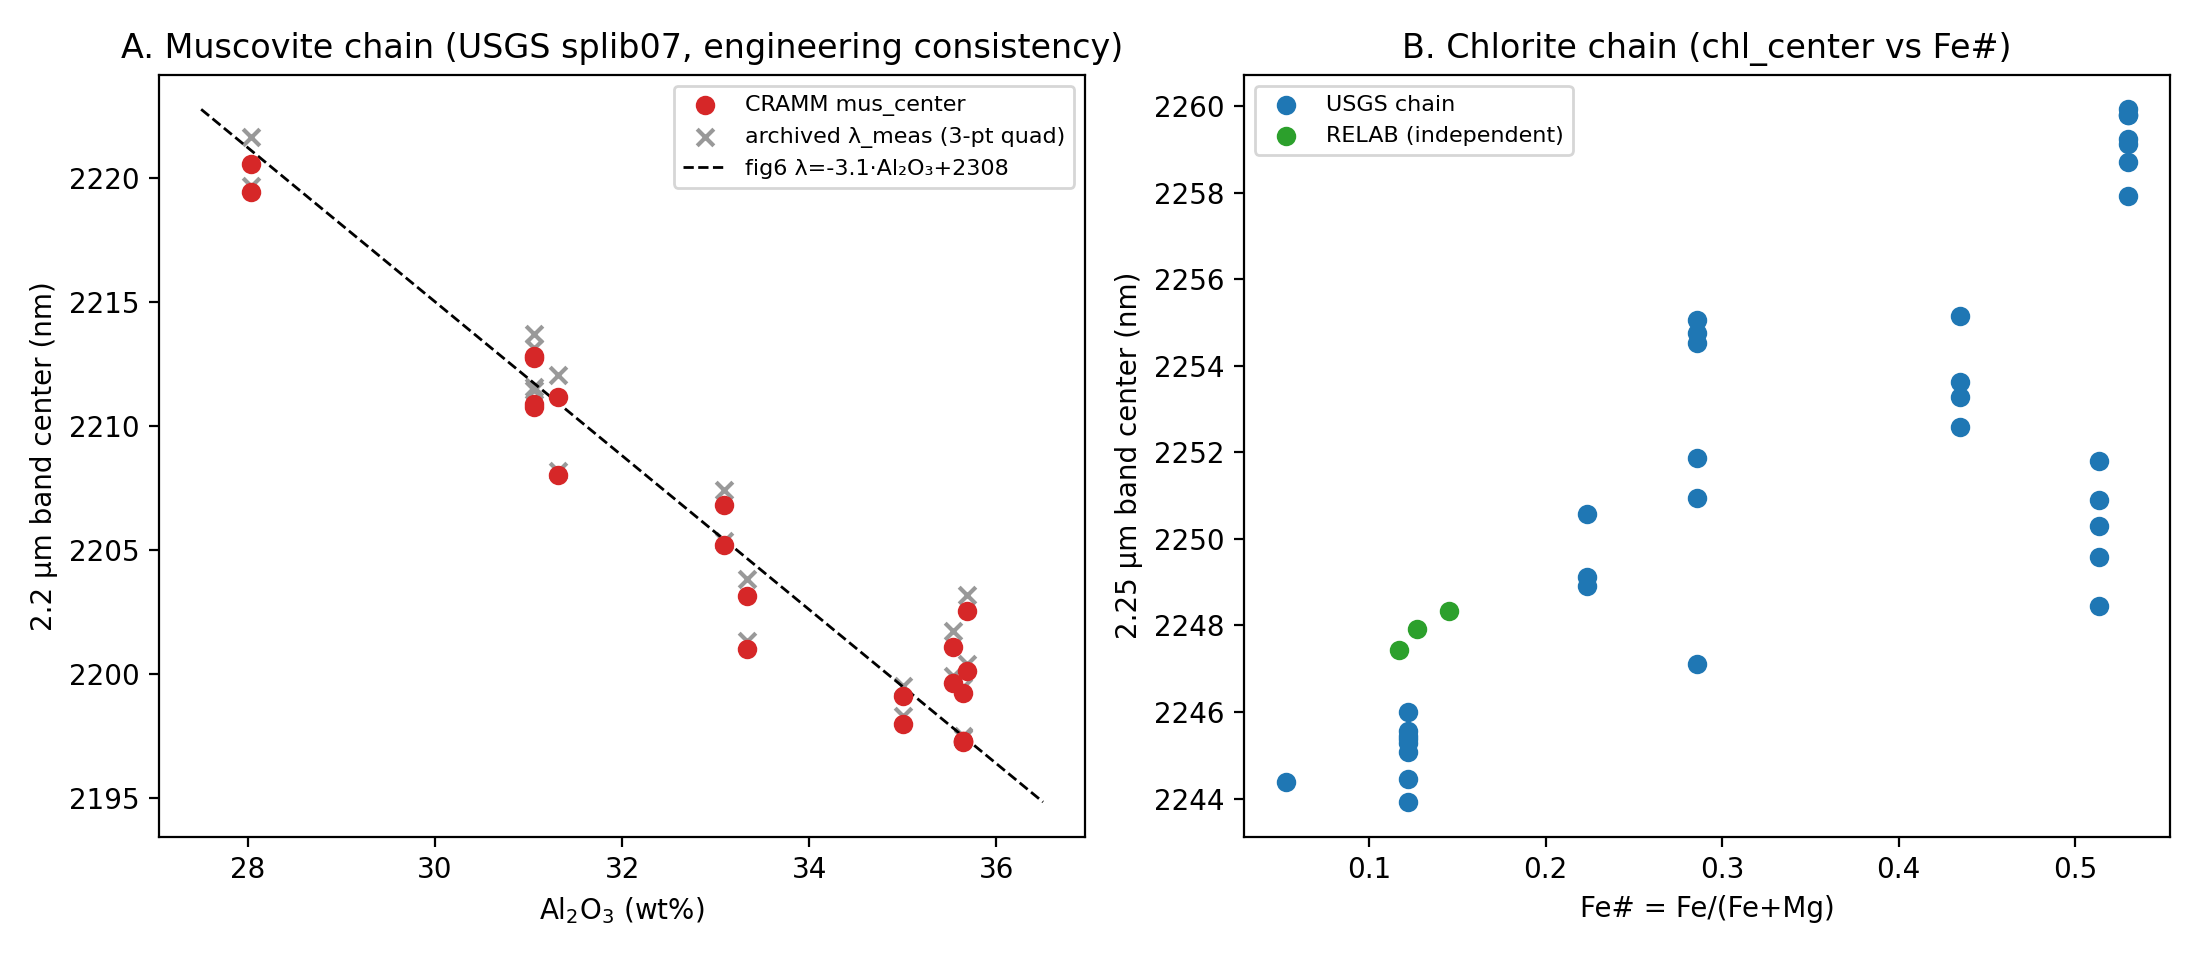

The table this chart was drawn from, first rows:
pool, record, sample, library, chem_key, chem_val, chem2_key, chem2_val, mus_center_nm, chl_center_nm, cal_center_nm, fd, archived_lambda_nm, product_fired
A_muscovite_USGS, Muscovite_GDS108_BECKb_AREF, GDS108, splib07, Al2O3_wt, 35.0, X_FeMg, 0.1863, 2199, 0.00, 0.00, 0.2382, 2200, 1
A_muscovite_USGS, Muscovite_GDS108_NIC4bb_RREF, GDS108, splib07, Al2O3_wt, 35.0, X_FeMg, 0.1863, 2198, 0.00, 0.00, 0.1760, 2198, 1
A_muscovite_USGS, Muscovite_GDS111_Guatemala_BECKa_AREF, GDS111, splib07, Al2O3_wt, 28.03, X_FeMg, 0.4607, 2221, 0.00, 0.00, 0.1948, 2222, 1
A_muscovite_USGS, Muscovite_GDS111_Guatemala_NIC4aaa_RREF, GDS111, splib07, Al2O3_wt, 28.03, X_FeMg, 0.4607, 2219, 0.00, 0.00, 0.1231, 2220, 1
A_muscovite_USGS, Muscovite_GDS113_Ruby_ASDNGa_AREF, GDS113, splib07, Al2O3_wt, 35.64, X_FeMg, 0.1549, 2197, 0.00, 0.00, 0.2518, 2197, 1
A_muscovite_USGS, Muscovite_GDS113_Ruby_BECKa_AREF, GDS113, splib07, Al2O3_wt, 35.64, X_FeMg, 0.1549, 2199, 0.00, 0.00, 0.3002, 2199, 1
A_muscovite_USGS, Muscovite_GDS113_Ruby_NIC4aaa_RREF, GDS113, splib07, Al2O3_wt, 35.64, X_FeMg, 0.1549, 2197, 0.00, 0.00, 0.1604, 2197, 1
A_muscovite_USGS, Muscovite_GDS113a_Ruby_ASDNGa_AREF, GDS113a, splib07, Al2O3_wt, 35.64, X_FeMg, 0.1549, 2197, 0.00, 0.00, 0.2498, 2197, 1
A_muscovite_USGS, Muscovite_GDS114_Marshall_BECKa_AREF, GDS114, splib07, Al2O3_wt, 33.09, X_FeMg, 0.3564, 2207, 0.00, 0.00, 0.2268, 2207, 1
A_muscovite_USGS, Muscovite_GDS114_Marshall_NIC4aaa_RREF, GDS114, splib07, Al2O3_wt, 33.09, X_FeMg, 0.3564, 2205, 0.00, 0.00, 0.1193, 2205, 1
A_muscovite_USGS, Muscovite_GDS116_Tanzania_ASDNGa_AREF, GDS116, splib07, Al2O3_wt, 31.06, X_FeMg, 0.441, 2211, 0.00, 0.00, 0.2715, 2211, 1
A_muscovite_USGS, Muscovite_GDS116_Tanzania_BECKa_AREF, GDS116, splib07, Al2O3_wt, 31.06, X_FeMg, 0.441, 2213, 0.00, 0.00, 0.2725, 2214, 1
A_muscovite_USGS, Muscovite_GDS116_Tanzania_NIC4aaa_RREF, GDS116, splib07, Al2O3_wt, 31.06, X_FeMg, 0.441, 2213, 0.00, 0.00, 0.1435, 2213, 1
A_muscovite_USGS, Muscovite_GDS116a_Tanzania_ASDNGa_AREF, GDS116a, splib07, Al2O3_wt, 31.06, X_FeMg, 0.441, 2211, 0.00, 0.00, 0.2829, 2212, 1
A_muscovite_USGS, Muscovite_GDS117_Isinglas_BECKa_AREF, GDS117, splib07, Al2O3_wt, 35.54, X_FeMg, 0.1872, 2201, 0.00, 0.00, 0.2878, 2202, 1
A_muscovite_USGS, Muscovite_GDS117_Isingles_NIC4aaa_RREF, GDS117, splib07, Al2O3_wt, 35.54, X_FeMg, 0.1872, 2200, 0.00, 0.00, 0.1670, 2200, 1
A_muscovite_USGS, Muscovite_GDS118_Capitan_BECKa_AREF, GDS118, splib07, Al2O3_wt, 31.31, X_FeMg, 0.3422, 2211, 0.00, 0.00, 0.2051, 2212, 1
A_muscovite_USGS, Muscovite_GDS118_Capitan_NIC4aaa_RREF, GDS118, splib07, Al2O3_wt, 31.31, X_FeMg, 0.3422, 2208, 0.00, 0.00, 0.1222, 2208, 1
A_muscovite_USGS, Muscovite_GDS119_Mt_Alamo_BECKa_AREF, GDS119, splib07, Al2O3_wt, 33.34, X_FeMg, 0.2493, 2203, 0.00, 0.00, 0.2437, 2204, 1
A_muscovite_USGS, Muscovite_GDS119_Mt_Alamo_NIC4aa_RREF, GDS119, splib07, Al2O3_wt, 33.34, X_FeMg, 0.2493, 2201, 0.00, 0.00, 0.1505, 2201, 1
A_muscovite_USGS, Muscovite_GDS120_Pegma_M._BECKa_AREF, GDS120, splib07, Al2O3_wt, 35.69, X_FeMg, 0.1415, 2203, 0.00, 0.00, 0.2309, 2203, 1
A_muscovite_USGS, Muscovite_GDS120_Pegma_M._NIC4aa_RREF, GDS120, splib07, Al2O3_wt, 35.69, X_FeMg, 0.1415, 2200, 0.00, 0.00, 0.1375, 2200, 1
B_chlorite_USGS, splib07a_Clinochlore_GDS159_BECKb_AREF, GDS159, splib07, Fe_frac, 0.01659, Al2O3_wt, 19.4, 0.00, 0.00, 0.00, 0.2438, 2244, 0
B_chlorite_USGS, splib07a_Clinochlore_GDS159_NIC4bb_RREF, GDS159, splib07, Fe_frac, 0.01659, Al2O3_wt, 19.4, 0.00, 0.00, 0.00, 0.1440, 2244, 0
B_chlorite_USGS, splib07a_Clinochlore_NMNH83369_BECKb_ARE…, NMNH83369, splib07, Fe_frac, 0.05302, Al2O3_wt, 16.0, 0.00, 2244, 0.00, 0.2808, 2242, 1
B_chlorite_USGS, splib07a_Clinochlore_NMNH83369_NIC4bbb_R…, NMNH83369, splib07, Fe_frac, 0.05302, Al2O3_wt, 16.0, 0.00, 0.00, 0.00, 0.2058, 2242, 0
B_chlorite_USGS, splib07a_Clinochlore_NMNH83369_NIC4b_RRE…, NMNH83369, splib07, Fe_frac, 0.05302, Al2O3_wt, 16.0, 0.00, 0.00, 0.00, 0.1935, 2242, 0
B_chlorite_USGS, splib07a_Chlorite_SMR-13.a_104-150um_BEC…, SMR-13, splib07, Fe_frac, 0.1223, Al2O3_wt, 17.3, 0.00, 2245, 0.00, 0.4597, 2246, 1
B_chlorite_USGS, splib07a_Chlorite_SMR-13.a_104-150um_NIC…, SMR-13, splib07, Fe_frac, 0.1223, Al2O3_wt, 17.3, 0.00, 2246, 0.00, 0.3318, 2246, 1
B_chlorite_USGS, splib07a_Chlorite_SMR-13.a_104-150um_NIC…, SMR-13, splib07, Fe_frac, 0.1223, Al2O3_wt, 17.3, 0.00, 2245, 0.00, 0.3209, 2246, 1
B_chlorite_USGS, splib07a_Chlorite_SMR-13.b_60-104um_BECK…, SMR-13, splib07, Fe_frac, 0.1223, Al2O3_wt, 17.3, 0.00, 2244, 0.00, 0.4166, 2246, 1
B_chlorite_USGS, splib07a_Chlorite_SMR-13.c_45-60um_BECKa…, SMR-13, splib07, Fe_frac, 0.1223, Al2O3_wt, 17.3, 0.00, 2245, 0.00, 0.3390, 2246, 1
B_chlorite_USGS, splib07a_Chlorite_SMR-13.c_45-60um_NIC4a…, SMR-13, splib07, Fe_frac, 0.1223, Al2O3_wt, 17.3, 0.00, 2246, 0.00, 0.1929, 2246, 1
B_chlorite_USGS, splib07a_Chlorite_SMR-13.d_30-45um_BECKa…, SMR-13, splib07, Fe_frac, 0.1223, Al2O3_wt, 17.3, 0.00, 2244, 0.00, 0.2979, 2246, 1
B_chlorite_USGS, splib07a_Chlorite_SMR-13.e_lt30um_BECKb_…, SMR-13, splib07, Fe_frac, 0.1223, Al2O3_wt, 17.3, 0.00, 0.00, 0.00, 0.1558, 2246, 0
B_chlorite_USGS, splib07a_Chlorite_SMR-13.e_lt30um_NIC4bb…, SMR-13, splib07, Fe_frac, 0.1223, Al2O3_wt, 17.3, 0.00, 0.00, 2325, 0.1008, 2246, 0
B_chlorite_USGS, splib07a_Chlorite_SMR-13.d_30-45um_NIC4a…, SMR-13, splib07, Fe_frac, 0.1223, Al2O3_wt, 17.3, 0.00, 2245, 0.00, 0.1705, 2246, 1
B_chlorite_USGS, splib07a_Clinochlore_GDS158_Flagstaff_AS…, GDS158, splib07, Fe_frac, 0.2237, Al2O3_wt, 19.8, 0.00, 2249, 0.00, 0.3293, 2249, 1
B_chlorite_USGS, splib07a_Clinochlore_GDS158_Flagstaff_BE…, GDS158, splib07, Fe_frac, 0.2237, Al2O3_wt, 19.8, 0.00, 2251, 0.00, 0.3197, 2249, 1
B_chlorite_USGS, splib07a_Clinochlore_GDS158_Flagstaff_NI…, GDS158, splib07, Fe_frac, 0.2237, Al2O3_wt, 19.8, 0.00, 2249, 0.00, 0.2001, 2249, 1
B_chlorite_USGS, splib07a_Clinochlore_Fe_SC-CCa-1.a_BECKa…, SC-CCa-1, splib07, Fe_frac, 0.2859, Al2O3_wt, 25.8, 0.00, 2252, 0.00, 0.3174, 2255, 1
B_chlorite_USGS, splib07a_Clinochlore_Fe_SC-CCa-1.b_BECKa…, SC-CCa-1, splib07, Fe_frac, 0.2859, Al2O3_wt, 25.8, 0.00, 2251, 0.00, 0.2883, 2255, 1
B_chlorite_USGS, splib07a_Clinochlore_Fe_SC-CCa-1.b_NIC4a…, SC-CCa-1, splib07, Fe_frac, 0.2859, Al2O3_wt, 25.8, 0.00, 2255, 0.00, 0.2068, 2255, 1
B_chlorite_USGS, splib07a_Clinochlore_Fe_SC-CCa-1.c_BECKa…, SC-CCa-1, splib07, Fe_frac, 0.2859, Al2O3_wt, 25.8, 0.00, 2247, 0.00, 0.2081, 2255, 1
B_chlorite_USGS, splib07a_Clinochlore_Fe_SC-CCa-1.c_NIC4a…, SC-CCa-1, splib07, Fe_frac, 0.2859, Al2O3_wt, 25.8, 0.00, 2255, 0.00, 0.1201, 2255, 1
B_chlorite_USGS, splib07a_Clinochlore_Fe_SC-CCa-1.a_NIC4a…, SC-CCa-1, splib07, Fe_frac, 0.2859, Al2O3_wt, 25.8, 0.00, 2255, 0.00, 0.2280, 2255, 1
B_chlorite_USGS, splib07a_Clinochlore_Fe_GDS157.b_ASDFRa_…, GDS157, splib07, Fe_frac, 0.4348, Al2O3_wt, 19.6, 0.00, 2254, 0.00, 0.2686, 2253, 1
B_chlorite_USGS, splib07a_Clinochlore_Fe_GDS157_BECKa_ARE…, GDS157, splib07, Fe_frac, 0.4348, Al2O3_wt, 19.6, 0.00, 2255, 0.00, 0.2407, 2253, 1
B_chlorite_USGS, splib07a_Clinochlore_Fe_GDS157_NIC4aa_RR…, GDS157, splib07, Fe_frac, 0.4348, Al2O3_wt, 19.6, 0.00, 2253, 0.00, 0.1726, 2253, 1
B_chlorite_USGS, splib07a_Clinochlore_Fe_GDS157_NIC4a_RRE…, GDS157, splib07, Fe_frac, 0.4348, Al2O3_wt, 19.6, 0.00, 2253, 0.00, 0.1621, 2253, 1
B_chlorite_USGS, splib07a_Prochlorite_SMR-14.a_115um_BECK…, SMR-14, splib07, Fe_frac, 0.5133, Al2O3_wt, 15.2, 0.00, 0.00, 0.00, 0.2229, 2250, 0
B_chlorite_USGS, splib07a_Prochlorite_SMR-14.a_115um_NIC4…, SMR-14, splib07, Fe_frac, 0.5133, Al2O3_wt, 15.2, 0.00, 2252, 0.00, 0.1801, 2250, 1
B_chlorite_USGS, splib07a_Prochlorite_SMR-14.a_115um_NIC4…, SMR-14, splib07, Fe_frac, 0.5133, Al2O3_wt, 15.2, 0.00, 2250, 0.00, 0.1665, 2250, 1
B_chlorite_USGS, splib07a_Prochlorite_SMR-14.b_32um_BECKa…, SMR-14, splib07, Fe_frac, 0.5133, Al2O3_wt, 15.2, 0.00, 0.00, 0.00, 0.1581, 2250, 0
B_chlorite_USGS, splib07a_Prochlorite_SMR-14.b_32um_NIC4a…, SMR-14, splib07, Fe_frac, 0.5133, Al2O3_wt, 15.2, 0.00, 2250, 0.00, 0.1430, 2250, 1
B_chlorite_USGS, splib07a_Prochlorite_SMR-14.b_32um_NIC4a…, SMR-14, splib07, Fe_frac, 0.5133, Al2O3_wt, 15.2, 0.00, 2251, 0.00, 0.1358, 2250, 1
B_chlorite_USGS, splib07a_Prochlorite_SMR-14.c_lt30um_BEC…, SMR-14, splib07, Fe_frac, 0.5133, Al2O3_wt, 15.2, 0.00, 0.00, 0.00, 0.0000, 2250, 0
B_chlorite_USGS, splib07a_Prochlorite_SMR-14.c_lt30um_NIC…, SMR-14, splib07, Fe_frac, 0.5133, Al2O3_wt, 15.2, 0.00, 2248, 0.00, 0.0563, 2250, 1
B_chlorite_USGS, splib07a_Thuringite_SMR-15.a_115um_BECKb…, SMR-15, splib07, Fe_frac, 0.5298, Al2O3_wt, , 0.00, 2260, 0.00, 0.3475, 2259, 1
B_chlorite_USGS, splib07a_Thuringite_SMR-15.b_80um_BECKa_…, SMR-15, splib07, Fe_frac, 0.5298, Al2O3_wt, , 0.00, 2258, 0.00, 0.3075, 2259, 1
... 12 more rows
